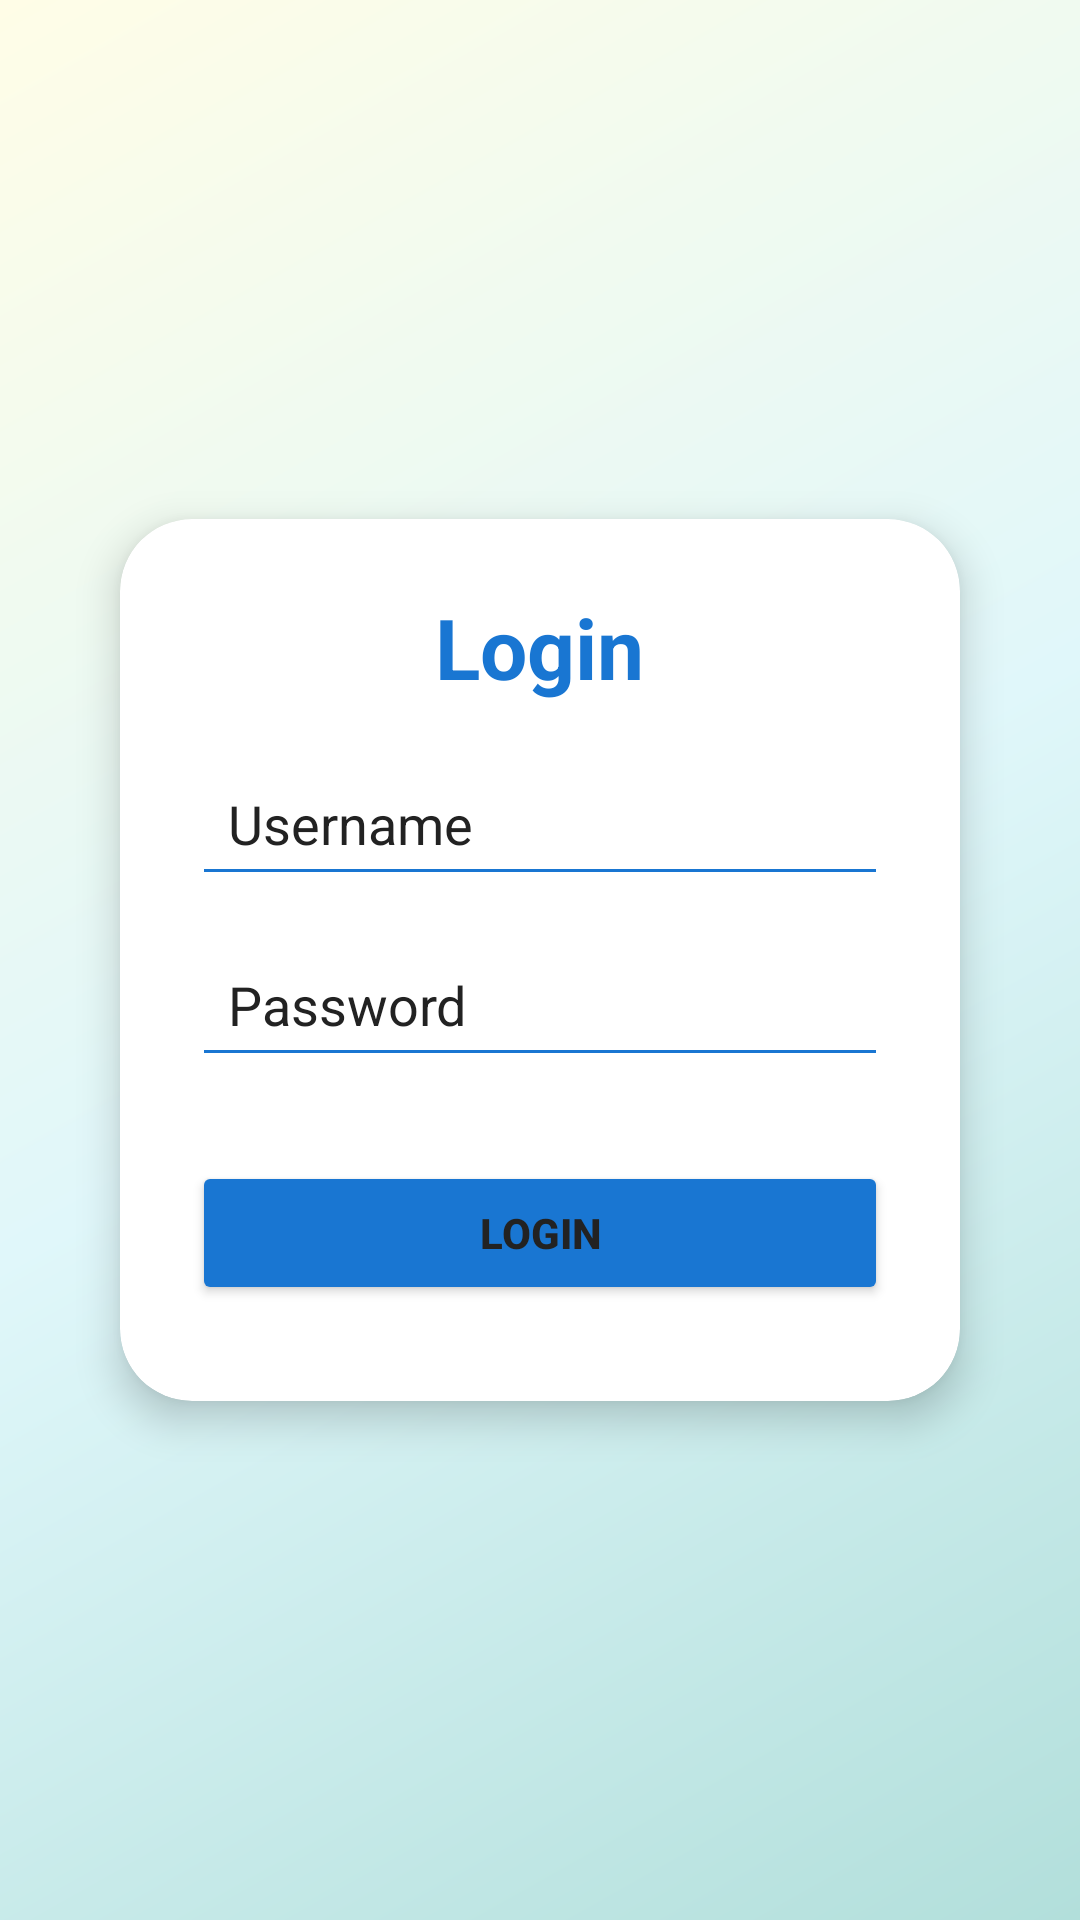

This screen was rendered from an Android layout file. Write that file and the resources it references.
<!-- AndroidManifest.xml: application theme Theme.Attendence_Tracker -->
<!-- res/layout/activity_main.xml -->
<?xml version="1.0" encoding="utf-8"?>
<androidx.constraintlayout.widget.ConstraintLayout xmlns:android="http://schemas.android.com/apk/res/android"
    xmlns:app="http://schemas.android.com/apk/res-auto"
    xmlns:tools="http://schemas.android.com/tools"
    android:layout_width="match_parent"
    android:layout_height="match_parent"
    android:background="@drawable/bg_gradient"
    tools:context=".MainActivity">

    <LinearLayout
        android:layout_width="match_parent"
        android:layout_height="match_parent"
        android:background="@drawable/bg_gradient"
        android:orientation="vertical"
        android:gravity="center"
        android:padding="24dp">

        <androidx.cardview.widget.CardView
            android:layout_width="match_parent"
            android:layout_height="wrap_content"
            app:cardCornerRadius="24dp"
            app:cardElevation="8dp"
            android:layout_margin="16dp"
            app:cardBackgroundColor="@color/card_light">

            <LinearLayout
                android:layout_width="match_parent"
                android:layout_height="wrap_content"
                android:orientation="vertical"
                android:padding="24dp">

                <TextView
                    android:id="@+id/loginHeader"
                    android:layout_width="wrap_content"
                    android:layout_height="wrap_content"
                    android:text="Login"
                    android:textSize="28sp"
                    android:textStyle="bold"
                    android:textColor="@color/header_text"
                    android:layout_gravity="center_horizontal"
                    android:paddingBottom="16dp" />

                <EditText
                    android:id="@+id/usernameEditText"
                    android:layout_width="match_parent"
                    android:layout_height="wrap_content"
                    android:hint="Username"
                    android:textColor="@color/text_dark"
                    android:textColorHint="@color/text_dark"
                    android:backgroundTint="@color/header_text"
                    android:padding="12dp"
                    android:layout_marginBottom="12dp" />

                <EditText
                    android:id="@+id/passwordEditText"
                    android:layout_width="match_parent"
                    android:layout_height="wrap_content"
                    android:hint="Password"
                    android:inputType="textPassword"
                    android:textColor="@color/text_dark"
                    android:textColorHint="@color/text_dark"
                    android:backgroundTint="@color/header_text"
                    android:padding="12dp"
                    android:layout_marginBottom="20dp" />

                <Button
                    android:id="@+id/loginButton"
                    android:layout_width="match_parent"
                    android:layout_height="wrap_content"
                    android:text="Login"
                    android:textColor="@color/text_dark"
                    android:backgroundTint="@color/header_text"
                    android:padding="12dp"
                    android:textStyle="bold"
                    android:layout_marginTop="8dp"
                    android:layout_marginBottom="8dp" />

            </LinearLayout>
        </androidx.cardview.widget.CardView>
    </LinearLayout>

</androidx.constraintlayout.widget.ConstraintLayout>
<!-- resources referenced by this layout -->
<resources>
  <color name="card_light">#FFFFFF</color>
  <color name="header_text">#1976D2</color>
  <color name="text_dark">#222222</color>
  <!-- drawable bg_gradient (drawable) -->
  <shape xmlns:android="http://schemas.android.com/apk/res/android" android:shape="rectangle">
      <gradient
          android:startColor="#B2DFDB"
          android:centerColor="#E0F7FA"
          android:endColor="#FFFDE7"
          android:angle="135"
          android:type="linear" />
  </shape>
  <style name="Theme.Attendence_Tracker" parent="Base.Theme.Attendence_Tracker" />
  <style name="Base.Theme.Attendence_Tracker" parent="Theme.Material3.DayNight.NoActionBar">
          
          
      </style>
</resources>
